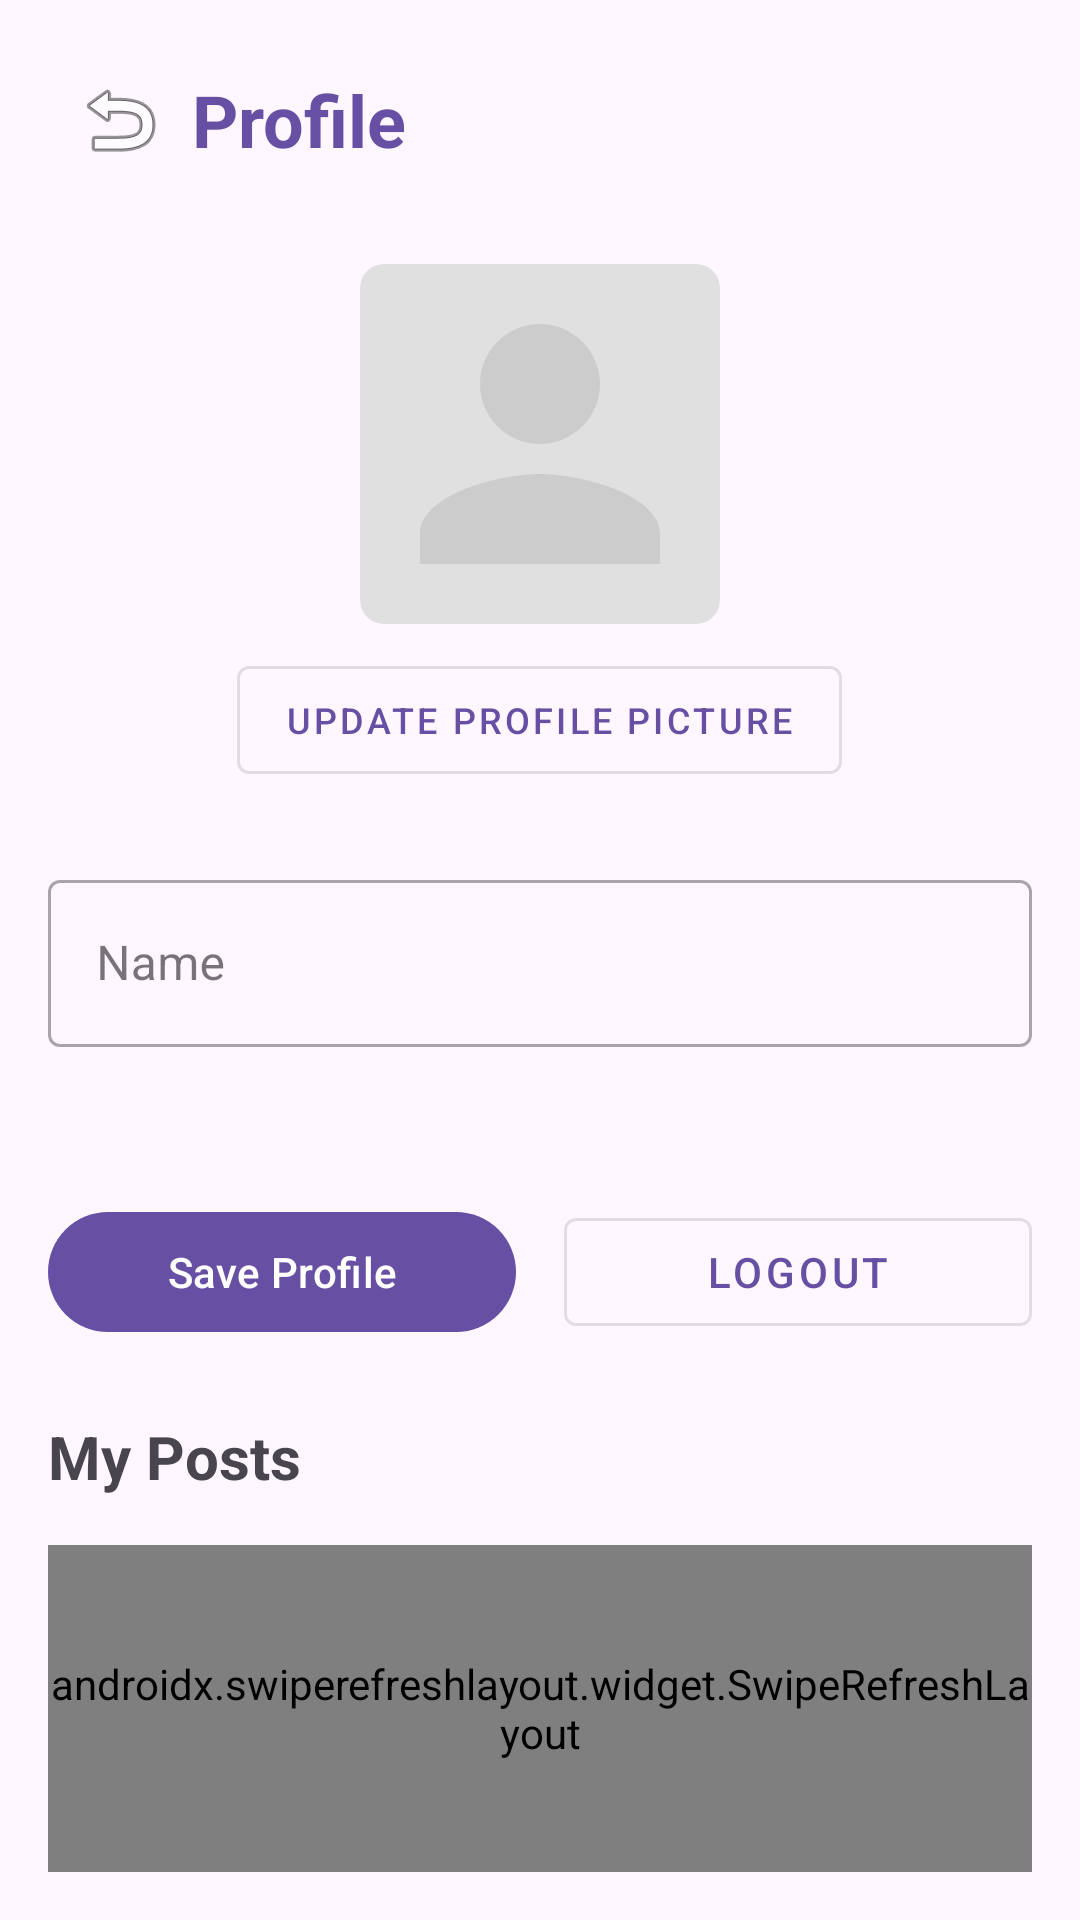

Here is an Android app screen rendered from its layout file. Give the layout XML and the strings, colors and styles it references.
<!-- AndroidManifest.xml: application theme Theme.BookBoard -->
<!-- res/layout/fragment_profile.xml -->
<?xml version="1.0" encoding="utf-8"?>

<LinearLayout xmlns:android="http://schemas.android.com/apk/res/android"
    xmlns:app="http://schemas.android.com/apk/res-auto"
    xmlns:tools="http://schemas.android.com/tools"
    android:layout_width="match_parent"
    android:layout_height="match_parent"
    android:orientation="vertical"
    android:padding="16dp">

    
    <LinearLayout
        android:layout_width="match_parent"
        android:layout_height="wrap_content"
        android:orientation="horizontal"
        android:layout_marginBottom="24dp"
        android:gravity="center_vertical">

        <ImageButton
            android:id="@+id/btnBack"
            android:layout_width="48dp"
            android:layout_height="48dp"
            android:src="@android:drawable/ic_menu_revert"
            android:background="?attr/selectableItemBackgroundBorderless"
            android:contentDescription="Back"
            android:padding="12dp" />

        <TextView
            android:layout_width="0dp"
            android:layout_height="wrap_content"
            android:layout_weight="1"
            android:text="Profile"
            android:textSize="24sp"
            android:textStyle="bold"
            android:gravity="center_vertical"
            android:textColor="?attr/colorPrimary" />

    </LinearLayout>

    
    <LinearLayout
        android:layout_width="match_parent"
        android:layout_height="wrap_content"
        android:orientation="vertical"
        android:gravity="center"
        android:layout_marginBottom="24dp">

        <ImageView
            android:id="@+id/ivProfilePicture"
            android:layout_width="120dp"
            android:layout_height="120dp"
            android:src="@drawable/profile_placeholder"
            android:scaleType="centerCrop"
            android:background="@drawable/placeholder_background"
            android:layout_marginBottom="8dp" />

        <com.google.android.material.button.MaterialButton
            android:id="@+id/btnUpdateProfilePicture"
            android:layout_width="wrap_content"
            android:layout_height="wrap_content"
            android:text="@string/btn_update_profile_picture"
            style="@style/Widget.MaterialComponents.Button.OutlinedButton"
            android:textSize="12sp" />

    </LinearLayout>

    <com.google.android.material.textfield.TextInputLayout
        android:layout_width="match_parent"
        android:layout_height="wrap_content"
        android:layout_marginBottom="16dp"
        style="@style/Widget.MaterialComponents.TextInputLayout.OutlinedBox">

        <com.google.android.material.textfield.TextInputEditText
            android:id="@+id/etProfileName"
            android:layout_width="match_parent"
            android:layout_height="wrap_content"
            android:hint="@string/hint_name"
            android:inputType="textPersonName" />

    </com.google.android.material.textfield.TextInputLayout>

    <TextView
        android:id="@+id/tvEmail"
        android:layout_width="wrap_content"
        android:layout_height="wrap_content"
        android:textSize="14sp"
        android:textColor="?android:attr/textColorSecondary"
        android:layout_marginBottom="16dp"
        tools:text="user@example.com" />

    <LinearLayout
        android:layout_width="match_parent"
        android:layout_height="wrap_content"
        android:orientation="horizontal"
        android:layout_marginBottom="24dp">

        <com.google.android.material.button.MaterialButton
            android:id="@+id/btnSaveProfile"
            android:layout_width="0dp"
            android:layout_height="wrap_content"
            android:layout_weight="1"
            android:text="Save Profile"
            android:layout_marginEnd="8dp" />

        <com.google.android.material.button.MaterialButton
            android:id="@+id/btnLogout"
            android:layout_width="0dp"
            android:layout_height="wrap_content"
            android:layout_weight="1"
            android:text="Logout"
            android:layout_marginStart="8dp"
            style="@style/Widget.MaterialComponents.Button.OutlinedButton" />

    </LinearLayout>

    <TextView
        android:layout_width="wrap_content"
        android:layout_height="wrap_content"
        android:text="My Posts"
        android:textSize="20sp"
        android:textStyle="bold"
        android:layout_marginBottom="16dp" />

    
    <androidx.swiperefreshlayout.widget.SwipeRefreshLayout
        android:id="@+id/swipeRefreshLayout"
        android:layout_width="match_parent"
        android:layout_height="0dp"
        android:layout_weight="1">

        <androidx.recyclerview.widget.RecyclerView
            android:id="@+id/recyclerViewUserPosts"
            android:layout_width="match_parent"
            android:layout_height="match_parent"
            android:scrollbars="vertical"
            android:fadeScrollbars="false"
            android:scrollbarStyle="insideOverlay"
            android:scrollbarSize="8dp" />

    </androidx.swiperefreshlayout.widget.SwipeRefreshLayout>

    <TextView
        android:id="@+id/tvNoUserPosts"
        android:layout_width="wrap_content"
        android:layout_height="wrap_content"
        android:text="You haven't posted any book reviews yet."
        android:textAlignment="center"
        android:visibility="gone"
        android:layout_gravity="center_horizontal"
        android:layout_marginTop="32dp" />

</LinearLayout>
<!-- resources referenced by this layout -->
<resources>
  <!-- drawable placeholder_background (drawable) -->
  <?xml version="1.0" encoding="utf-8"?>
  
  <shape xmlns:android="http://schemas.android.com/apk/res/android"
      android:shape="rectangle">
      <solid android:color="#E0E0E0" />
      <corners android:radius="8dp" />
  </shape>
  <!-- drawable profile_placeholder (drawable) -->
  <?xml version="1.0" encoding="utf-8"?>
  <vector xmlns:android="http://schemas.android.com/apk/res/android"
      android:width="120dp"
      android:height="120dp"
      android:viewportWidth="24"
      android:viewportHeight="24">
  
      <path
          android:fillColor="#CCCCCC"
          android:pathData="M12,12c2.21,0 4,-1.79 4,-4s-1.79,-4 -4,-4 -4,1.79 -4,4 1.79,4 4,4zM12,14c-2.67,0 -8,1.34 -8,4v2h16v-2c0,-2.66 -5.33,-4 -8,-4z"/>
  </vector>
  <string name="btn_update_profile_picture">Update Profile Picture</string>
  <string name="hint_name">Name</string>
  <style name="Theme.BookBoard" parent="Theme.Material3.DayNight.NoActionBar" />
</resources>
